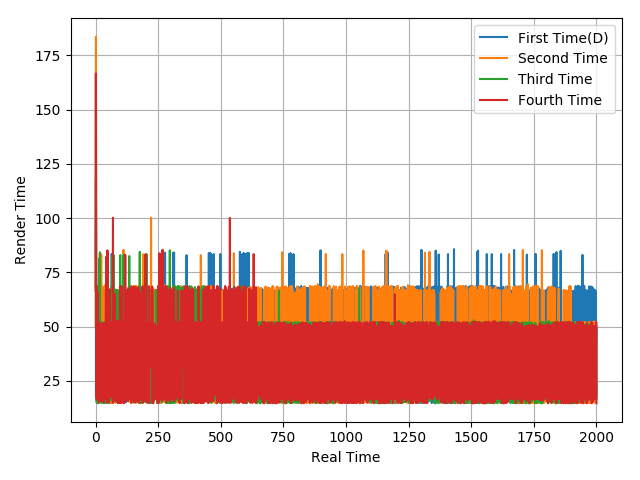

The table this chart was drawn from, first rows:
82.02, 116.48, 83.33, 18.38, 49.94, 16.64, 65.1, 18.26, 65.28, 16.48, 51.69, 16.63, 50.04, 33.33, 16.64, 50.08, 33.34, 15.03, 51.67, 16.61, 66.73, 16.65, 50.06, 16.6
68.34, 183.6, 33.34, 48.21, 16.5, 35.35, 48.13, 50.04, 16.61, 66.87, 16.61, 50.06, 50.21, 16.68, 67.51, 48.82, 66.52, 83.43, 49.98, 51.88, 31.69, 51.7, 83.27, 50.12
49.98, 166.6, 18.69, 50, 14.91, 51.82, 50.01, 66.69, 14.67, 68.69, 14.71, 34.26, 50.96, 48.03, 18.63, 81.37, 67.75, 84.24, 50.01, 50.03, 50, 49.98, 50.04, 50.01
66.48, 166.6, 18.12, 48.87, 16.38, 68.23, 16.63, 65.89, 16.21, 50.49, 17.51, 49.25, 17.49, 50.27, 14.91, 51.78, 15.6, 50.06, 17.66, 48.57, 17.14, 33.36, 50.08, 15.74
